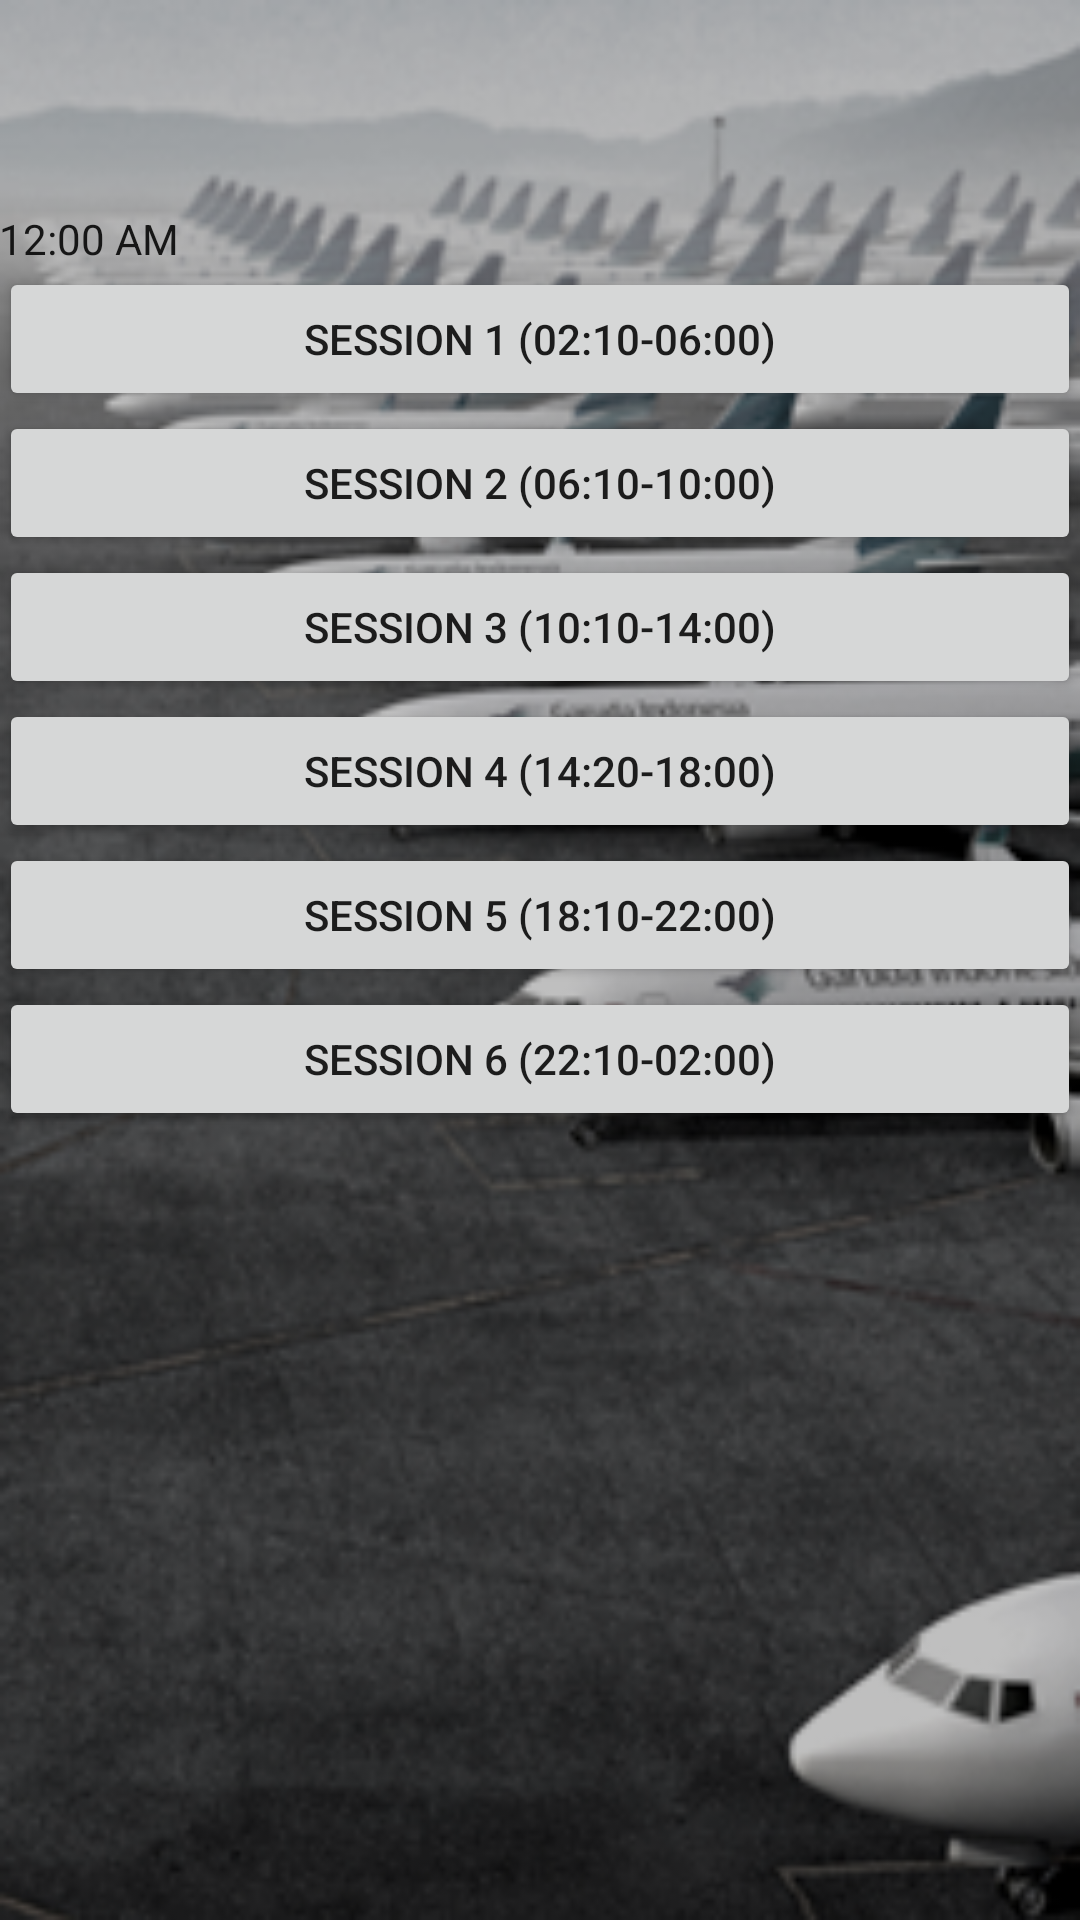

Write the Android layout XML for this screen, with the resource values it uses.
<!-- AndroidManifest.xml: application theme AppTheme -->
<!-- res/layout/activity_session.xml -->
<?xml version="1.0" encoding="utf-8"?>
<LinearLayout xmlns:android="http://schemas.android.com/apk/res/android"
    xmlns:app="http://schemas.android.com/apk/res-auto"
    xmlns:tools="http://schemas.android.com/tools"
    android:layout_width="match_parent"
    android:layout_height="match_parent"
    android:paddingTop="70dp"
    android:paddingRight="@dimen/activity_horizontal_margin"
    android:paddingLeft="@dimen/activity_horizontal_margin"
    android:paddingBottom="@dimen/activity_vertical_margin"
    tools:context=".activity.maintenance.ListSessionActivity"
    android:background="@drawable/belakangan"
    android:orientation="vertical">

    <TextClock
        android:layout_width="wrap_content"
        android:layout_height="wrap_content"
        android:id="@+id/idTextClock"
        android:format24Hour="hh:mm:ss a"
        android:layout_centerHorizontal="true"/>

    <Button
        android:id="@+id/sesisatu"
        android:layout_width="match_parent"
        android:layout_height="wrap_content"
        android:layout_marginBottom="@dimen/activity_vertical_margin"
        android:text="Session 1 (02:10-06:00)" />

    <Button
        android:id="@+id/sesidua"
        android:layout_width="match_parent"
        android:layout_height="wrap_content"
        android:layout_marginBottom="@dimen/activity_vertical_margin"
        android:text="Session 2 (06:10-10:00)"/>

    <Button
        android:id="@+id/sesitiga"
        android:layout_width="match_parent"
        android:layout_height="wrap_content"
        android:layout_marginBottom="@dimen/activity_vertical_margin"
        android:text="Session 3 (10:10-14:00)"/>

    <Button
        android:id="@+id/sesiempat"
        android:layout_width="match_parent"
        android:layout_height="wrap_content"
        android:layout_marginBottom="@dimen/activity_vertical_margin"
        android:text="Session 4 (14:20-18:00)" />

    <Button
        android:id="@+id/sesilima"
        android:layout_width="match_parent"
        android:layout_height="wrap_content"
        android:layout_marginBottom="@dimen/activity_vertical_margin"
        android:text="Session 5 (18:10-22:00)"/>

    <Button
        android:id="@+id/sesienam"
        android:layout_width="match_parent"
        android:layout_height="wrap_content"
        android:layout_marginBottom="@dimen/activity_vertical_margin"
        android:text="Session 6 (22:10-02:00)"/>
</LinearLayout>
<!-- resources referenced by this layout -->
<resources>
  <!-- drawable belakangan: png bitmap (drawable, 97466 bytes) -->
  <style name="AppTheme" parent="Theme.AppCompat.Light.DarkActionBar">
          
          <item name="colorPrimary">#1a8dda</item>
          <item name="colorPrimaryDark">#1a8dda</item>
          <item name="colorAccent">#1a8dda</item>
      </style>
</resources>
